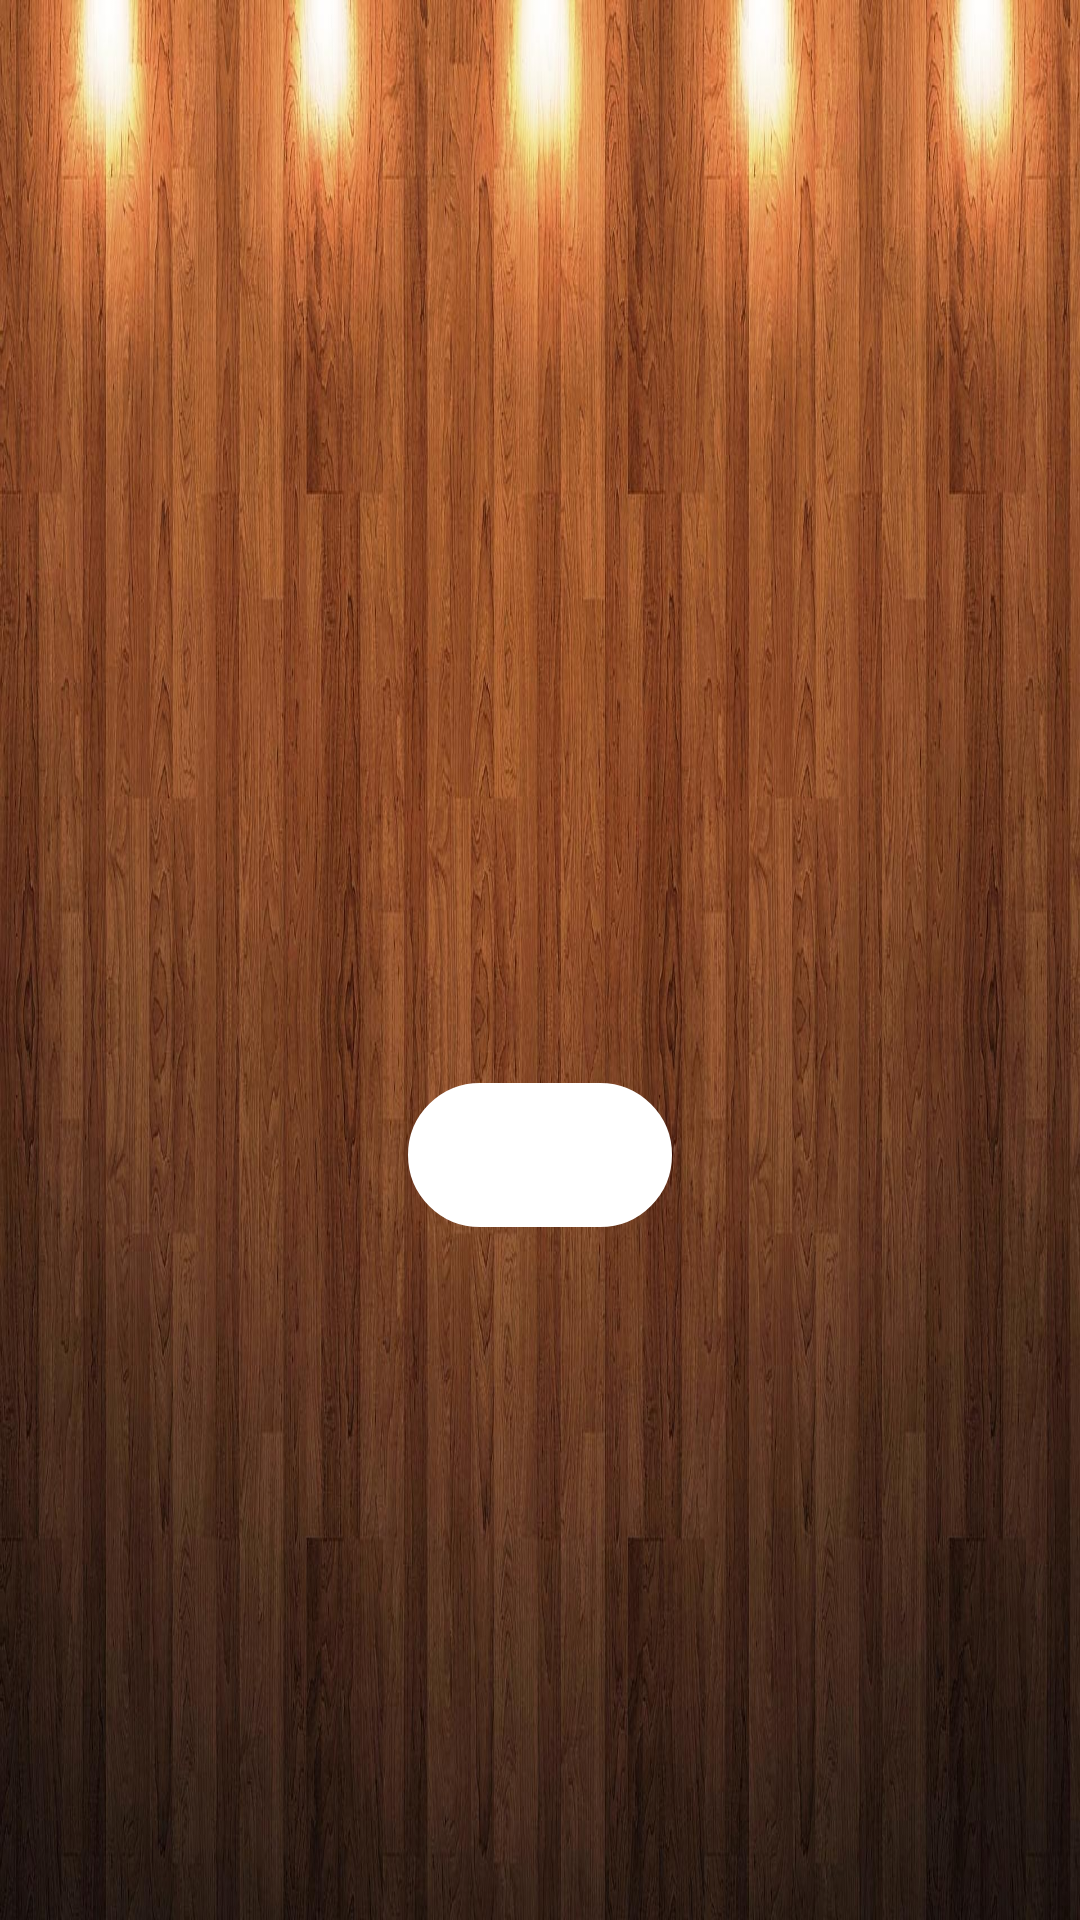

Produce the Android XML layout that renders to this screen, including the resource entries it uses.
<!-- AndroidManifest.xml: application theme Theme.FragmentsWithAppsKotlin -->
<!-- res/layout/fragment_dice.xml -->
<?xml version="1.0" encoding="utf-8"?>
<RelativeLayout xmlns:android="http://schemas.android.com/apk/res/android"
    xmlns:app="http://schemas.android.com/apk/res-auto"
    xmlns:tools="http://schemas.android.com/tools"
    android:layout_width="match_parent"
    android:layout_height="match_parent"
    android:layout_gravity="center_vertical"
    android:background="@drawable/okkk"
    android:gravity="center_vertical"
    android:orientation="vertical"
    tools:context=".dice.DiceFragment">

    <androidx.constraintlayout.widget.ConstraintLayout
        android:id="@id/linear"
        android:layout_width="match_parent"
        android:layout_height="wrap_content">

        <ImageView
            android:id="@+id/imageView"
            android:layout_width="100dp"
            android:layout_height="100dp"
            android:layout_marginStart="94dp"
            android:layout_marginEnd="36dp"
            android:background="?attr/selectableItemBackgroundBorderless"
            android:clickable="true"
            android:focusable="true"
            app:layout_constraintBottom_toBottomOf="parent"
            app:layout_constraintEnd_toStartOf="@+id/imageView2"
            app:layout_constraintStart_toStartOf="parent" />

        <ImageView
            android:id="@+id/imageView2"
            android:layout_width="100dp"
            android:layout_height="100dp"
            android:layout_gravity="center"
            android:layout_marginStart="36dp"
            android:layout_marginEnd="94dp"
            android:background="?attr/selectableItemBackgroundBorderless"
            android:clickable="true"
            android:focusable="true"
            app:layout_constraintEnd_toEndOf="parent"
            app:layout_constraintStart_toEndOf="@+id/imageView"
            app:layout_constraintTop_toTopOf="parent" />


    </androidx.constraintlayout.widget.ConstraintLayout>

    <LinearLayout
        android:layout_width="match_parent"
        android:layout_height="wrap_content"
        android:layout_below="@+id/linear"
        android:layout_marginTop="30dp"
        android:orientation="vertical">

        <Button
            android:id="@+id/btn_throw"
            android:layout_width="wrap_content"
            android:layout_height="wrap_content"
            android:layout_gravity="center_horizontal"
            android:background="@drawable/btn"
            android:backgroundTint="@color/white"
            android:textAlignment="center"
            android:textColor="@color/black"
            tools:ignore="SpeakableTextPresentCheck" />
    </LinearLayout>


</RelativeLayout>
<!-- resources referenced by this layout -->
<resources>
  <color name="black">#FF000000</color>
  <color name="white">#FFFFFFFF</color>
  <!-- drawable btn (drawable) -->
  <?xml version="1.0" encoding="utf-8"?>
  <ripple xmlns:android="http://schemas.android.com/apk/res/android"
      xmlns:tools="http://schemas.android.com/tools"
      android:color="@color/rippleEffect"
      tools:targetApi="lollipop">
      <item>
          <shape android:shape="rectangle">
              <solid android:background="?android:attr/selectableItemBackground"/>
              <stroke android:color="@color/btn_calc_stroke" android:width="1dp"/>
              <corners android:radius="200dp"/>
          </shape>
      </item>
  
  </ripple>
  <!-- drawable okkk: jpg bitmap (drawable, 382000 bytes) -->
  <style name="Theme.FragmentsWithAppsKotlin" parent="Theme.AppCompat.DayNight.NoActionBar">
          
          <item name="colorPrimary">@color/purple_500</item>
          <item name="colorPrimaryVariant">@color/purple_700</item>
          <item name="colorOnPrimary">@color/white</item>
          
          <item name="colorSecondary">@color/teal_200</item>
          <item name="colorSecondaryVariant">@color/teal_700</item>
          <item name="colorOnSecondary">@color/black</item>
          
          <item name="android:statusBarColor" tools:targetApi="l">?attr/colorPrimaryVariant</item>
          
      </style>
  <color name="rippleEffect">#FF001D</color>
  <color name="btn_calc_stroke">#ffffff</color>
  <color name="purple_500">#FF6200EE</color>
  <color name="purple_700">#FF3700B3</color>
  <color name="teal_200">#FF03DAC5</color>
  <color name="teal_700">#FF018786</color>
</resources>
